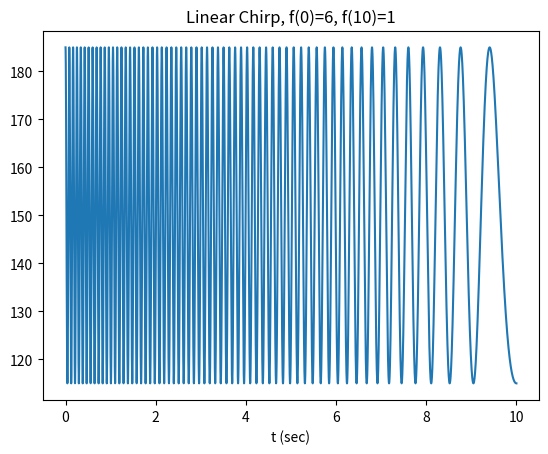

Generate this figure with matplotlib:
from scipy.signal import chirp, spectrogram
import matplotlib.pyplot as plt
import numpy as np

sample = 10000
t = np.linspace(0, 10, sample)
y = 150 + 35 * chirp(t, f0=12, f1=0.5, t1=10, method='linear')
plt.plot(t, y)
print(len(y))
plt.title("Linear Chirp, f(0)=6, f(10)=1")
plt.xlabel('t (sec)')
plt.show()
